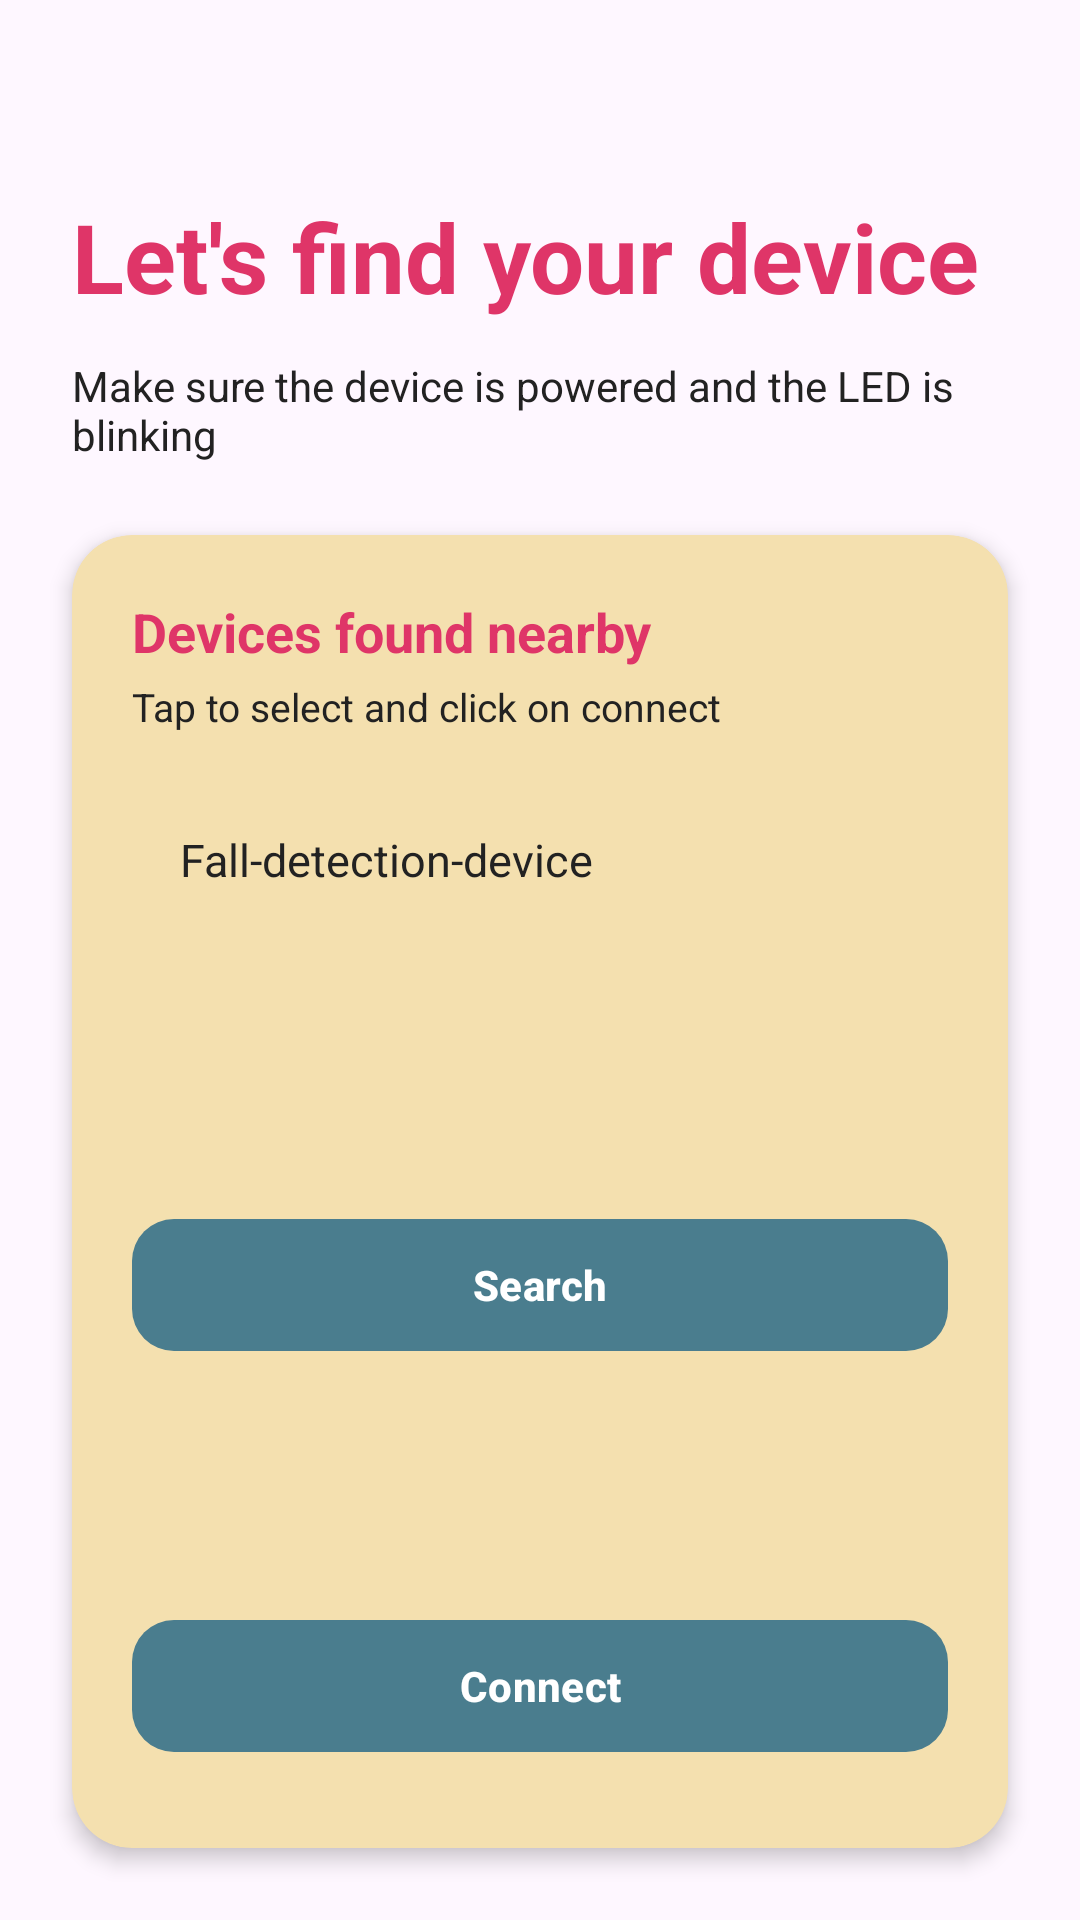

Reconstruct the res/layout file that produces this screen, plus the resources it refers to.
<!-- AndroidManifest.xml: application theme Theme.Falldetectionapp -->
<!-- res/layout/find_device.xml -->
<?xml version="1.0" encoding="utf-8"?>
<androidx.constraintlayout.widget.ConstraintLayout
    xmlns:android="http://schemas.android.com/apk/res/android"
    xmlns:app="http://schemas.android.com/apk/res-auto"
    android:layout_width="match_parent"
    android:layout_height="match_parent"
    android:background="@drawable/bg_screen">

    <TextView
        android:id="@+id/tvTitle"
        android:layout_width="0dp"
        android:layout_height="wrap_content"
        android:text="Let's find your device"
        android:textColor="@color/accent_pink"
        android:textSize="32sp"
        android:textStyle="bold"
        android:layout_marginHorizontal="24dp"
        android:layout_marginTop="64dp"
        app:layout_constraintTop_toTopOf="parent"
        app:layout_constraintStart_toStartOf="parent"
        app:layout_constraintEnd_toEndOf="parent"/>

    <TextView
        android:id="@+id/tvSubtitle"
        android:layout_width="0dp"
        android:layout_height="wrap_content"
        android:text="Make sure the device is powered and the LED is blinking"
        android:textColor="@color/text_dark"
        android:textSize="14sp"
        android:layout_marginHorizontal="24dp"
        android:layout_marginTop="12dp"
        app:layout_constraintTop_toBottomOf="@id/tvTitle"
        app:layout_constraintStart_toStartOf="parent"
        app:layout_constraintEnd_toEndOf="parent"/>

    <androidx.cardview.widget.CardView
        android:id="@+id/card"
        android:layout_width="0dp"
        android:layout_height="0dp"
        android:layout_marginHorizontal="24dp"
        android:layout_marginTop="24dp"
        android:layout_marginBottom="24dp"
        app:cardBackgroundColor="@color/card_cream"
        app:cardCornerRadius="20dp"
        app:cardElevation="4dp"
        app:layout_constraintTop_toBottomOf="@id/tvSubtitle"
        app:layout_constraintBottom_toBottomOf="parent"
        app:layout_constraintStart_toStartOf="parent"
        app:layout_constraintEnd_toEndOf="parent">

        <androidx.constraintlayout.widget.ConstraintLayout
            android:layout_width="match_parent"
            android:layout_height="match_parent"
            android:padding="20dp">

            <TextView
                android:id="@+id/tvDevicesTitle"
                android:layout_width="wrap_content"
                android:layout_height="wrap_content"
                android:text="Devices found nearby"
                android:textColor="@color/accent_pink"
                android:textSize="18sp"
                android:textStyle="bold"
                app:layout_constraintTop_toTopOf="parent"
                app:layout_constraintStart_toStartOf="parent"/>

            <TextView
                android:id="@+id/tvTapHint"
                android:layout_width="wrap_content"
                android:layout_height="wrap_content"
                android:text="Tap to select and click on connect"
                android:textColor="@color/text_dark"
                android:textSize="13sp"
                android:layout_marginTop="4dp"
                app:layout_constraintTop_toBottomOf="@id/tvDevicesTitle"
                app:layout_constraintStart_toStartOf="parent"/>

            <TextView
                android:id="@+id/tvDeviceName"
                android:layout_width="0dp"
                android:layout_height="wrap_content"
                android:text="Fall-detection-device"
                android:textColor="@color/text_dark"
                android:textSize="15sp"
                android:background="@drawable/rounded_input_bg"
                android:padding="16dp"
                android:layout_marginTop="16dp"
                app:layout_constraintTop_toBottomOf="@id/tvTapHint"
                app:layout_constraintStart_toStartOf="parent"
                app:layout_constraintEnd_toEndOf="parent"/>

            <com.google.android.material.button.MaterialButton
                android:id="@+id/btnSearch"
                android:layout_width="0dp"
                android:layout_height="52dp"
                android:text="Search"
                android:textColor="@color/white"
                android:textStyle="bold"
                app:backgroundTint="@color/button_teal"
                app:cornerRadius="14dp"
                android:layout_marginTop="16dp"
                app:layout_constraintTop_toBottomOf="@id/tvDeviceName"
                app:layout_constraintStart_toStartOf="parent"
                app:layout_constraintEnd_toEndOf="parent"
                app:layout_constraintBottom_toTopOf="@id/btnConnect"
                android:layout_marginBottom="8dp"/>

            <com.google.android.material.button.MaterialButton
                android:id="@+id/btnConnect"
                android:layout_width="0dp"
                android:layout_height="52dp"
                android:text="Connect"
                android:textColor="@color/white"
                android:textStyle="bold"
                app:backgroundTint="@color/button_teal"
                app:cornerRadius="14dp"
                app:layout_constraintBottom_toBottomOf="parent"
                app:layout_constraintStart_toStartOf="parent"
                app:layout_constraintEnd_toEndOf="parent"
                android:layout_marginBottom="8dp"/>

        </androidx.constraintlayout.widget.ConstraintLayout>
    </androidx.cardview.widget.CardView>

</androidx.constraintlayout.widget.ConstraintLayout>
<!-- resources referenced by this layout -->
<resources>
  <color name="accent_pink">#DF3568</color>
  <color name="button_teal">#4A7D8E</color>
  <color name="card_cream">#F4E0AF</color>
  <color name="text_dark">#222222</color>
  <color name="white">#FFFFFFFF</color>
  <style name="Theme.Falldetectionapp" parent="Base.Theme.Falldetectionapp" />
  <style name="Base.Theme.Falldetectionapp" parent="Theme.Material3.DayNight.NoActionBar">
          
          
      </style>
</resources>
